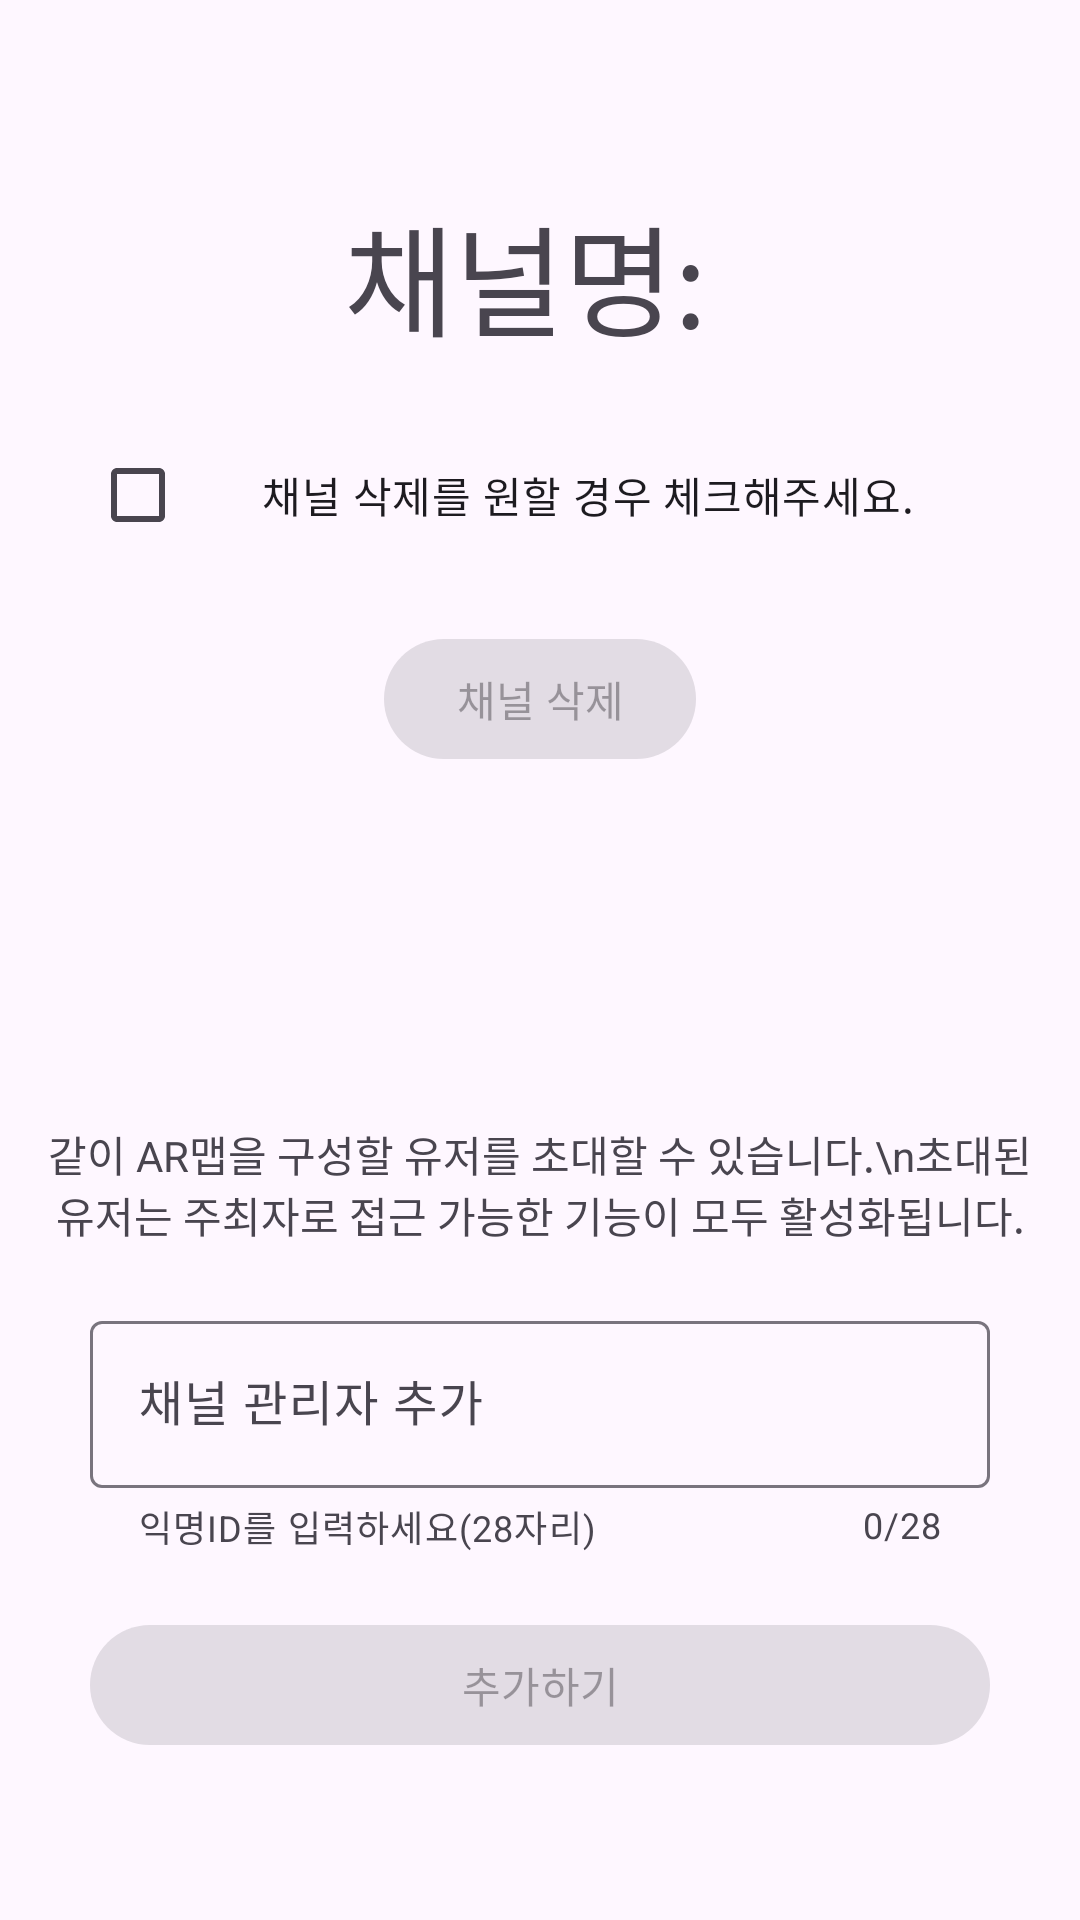

Layout XML and referenced resources for this Android screen:
<!-- AndroidManifest.xml: activity theme Theme.Material3.Light.NoActionBar -->
<!-- res/layout/fragment_manage_channel.xml -->
<?xml version="1.0" encoding="utf-8"?>
<LinearLayout xmlns:android="http://schemas.android.com/apk/res/android"
    xmlns:app="http://schemas.android.com/apk/res-auto"
    android:orientation="vertical"
    android:layout_width="match_parent"
    android:layout_height="match_parent">

    <LinearLayout
        android:layout_width="match_parent"
        android:layout_height="0dp"
        android:layout_weight="1"
        android:gravity="center"
        android:orientation="vertical">
        <TextView
            android:layout_margin="10dp"
            android:layout_width="match_parent"
            android:layout_height="wrap_content"
            android:gravity="center_horizontal"
            android:text="채널명: "
            android:id="@+id/tvChannelName"
            android:textSize="40dp"
            />
        <com.google.android.material.checkbox.MaterialCheckBox
            android:layout_width="300dp"
            android:layout_margin="10dp"
            android:layout_height="wrap_content"
            android:gravity="center"
            android:text="채널 삭제를 원할 경우 체크해주세요."
            android:id="@+id/check_delete_channel"
            />
        <Button
            android:layout_margin="10dp"
            android:layout_width="wrap_content"
            android:layout_height="wrap_content"
            android:id="@+id/btnDeleteChannel"
            android:text="채널 삭제"
            android:enabled="false"
            />
    </LinearLayout>

    <LinearLayout
        android:layout_width="match_parent"
        android:layout_height="0dp"
        android:layout_weight="1"
        android:gravity="center"
        android:orientation="vertical">
        <TextView
            android:layout_margin="10dp"
            android:layout_width="match_parent"
            android:layout_height="wrap_content"
            android:gravity="center"
            android:text="같이 AR맵을 구성할 유저를 초대할 수 있습니다.\n초대된 유저는 주최자로 접근 가능한 기능이 모두 활성화됩니다."
            />
        <com.google.android.material.textfield.TextInputLayout
            android:layout_margin="10dp"
            android:layout_width="300dp"
            android:layout_height="wrap_content"
            android:hint="채널 관리자 추가"
            app:helperTextEnabled="true"
            app:helperText="익명ID를 입력하세요(28자리)"
            app:counterEnabled="true"
            app:counterMaxLength="28"
            >
            <com.google.android.material.textfield.TextInputEditText
                android:layout_width="match_parent"
                android:layout_height="wrap_content"
                android:id="@+id/edtHostAdd"
                />
        </com.google.android.material.textfield.TextInputLayout>
        <Button
            android:layout_margin="10dp"
            android:layout_width="300dp"
            android:layout_height="wrap_content"
            android:id="@+id/btnHostAdd"
            android:text="추가하기"
            android:enabled="false"
          />
    </LinearLayout>

</LinearLayout>
<!-- resources referenced by this layout -->
<resources>

</resources>
